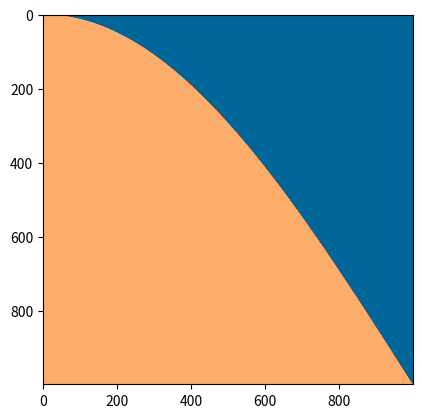
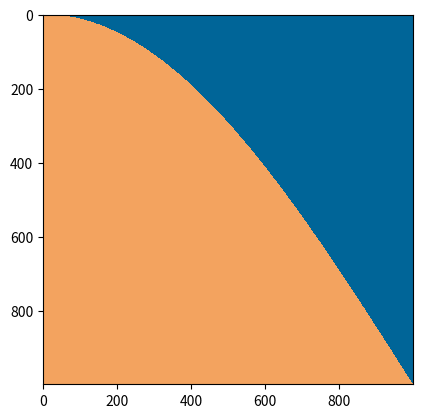

The script that saved these images, in order:
import numpy as np
import matplotlib.pyplot as plt
import matplotlib as mpl


class SandCastleSimulator2D:
    # Initialize the sand castle randomly
    def __init__(self, width, depth, delta):
        self.delta = delta
        assert (width > (self.delta * 2))
        self.width = width
        self.depth = depth
        # The front of our sand castle
        # self.edge = np.random.normal(width / 2, width / 4, depth).round(0)
        self.edge = width - (np.cos(np.linspace(0, np.pi / 2, width)) * depth).round(0)
        self.edge = np.asarray([0 if x < 0 else (width - 1 if x > width - 1 else x) for x in self.edge], dtype=int)
        # self.edge.sort()
        self.life = np.array([[i >= self.edge[j] for j in range(width)] for i in range(depth)])
        self.humidity = np.full((width, depth), fill_value=0.0)
        # self.humidity[0:int(width / 2), :] = np.full((int(width / 2), depth), fill_value=0.5)
        self.drop_dead()
        self.slope = self.calculate_slope()
        sea_blue = np.array([0, 102, 153, 256]) / 256
        sandy_brown = np.array([244, 164, 96, 256]) / 256
        self.sea_sand = mpl.colors.ListedColormap(np.concatenate((np.tile(sea_blue, 128).reshape(128, 4),
                                                                  np.tile(sandy_brown, 128).reshape(128, 4)), axis=0))
        hot = plt.cm.get_cmap('Oranges', 256)
        sea_wet_sand = hot(np.linspace(0, 1, 256))
        sea_wet_sand[0:160] = sea_wet_sand[256 - 160::]
        sea_wet_sand[160::] = np.tile(sea_blue, 256 - 160).reshape(256 - 160, 4)
        self.sea_wet_sand = mpl.colors.ListedColormap(sea_wet_sand)

        self.shear_rate = 0.7
        self.humidify_rate = 0.02

        self.delta_humidity = np.flip(np.exp(np.linspace(-10, 0, self.depth))) * self.humidify_rate
        self.delta_humidity = np.tile(self.delta_humidity, self.width).reshape(self.depth, self.width)
        self.delta_humidity = np.transpose(self.delta_humidity)

    def calculate_slope(self):
        slope = np.asarray([(self.edge[i + self.delta] - self.edge[i - self.delta]) / (2 * self.delta)
                            for i in range(self.delta, self.width - self.delta)])
        # for d in range(1, self.delta):
        #     slope[d: self.width - self.delta * 2 - d] = \
        #     np.asarray([((self.edge[i + d] - self.edge[i - d]) / (2 * d) + slope[i]) / 2
        #                 for i in range(d, self.width - self.delta * 2 - d)])
        slope = np.insert(slope, 0, np.full([self.delta, ], slope[0]))
        slope = np.append(slope, np.full([self.delta, ], slope[-1]))
        return np.arctan(slope)

    def drop_dead(self):
        self.humidity = np.array(
            [[self.humidity[i, j] if self.life[i, j] else 1. for j in range(self.width)] for i in range(self.depth)])

    def bye_prick(self):
        for i in range(1, self.width - 1):
            if self.edge[i] < self.edge[i - 1] and self.edge[i] < self.edge[i + 1]:
                self.edge[i] = max(self.edge[i - 1], self.edge[i + 1])
        self.life = np.array([[i >= self.edge[j] for j in range(self.width)] for i in range(self.depth)])

    def wave(self):
        # Let's assume the slope and humidity level and the angle of the impact will change what our sand castle look like

        cosine = abs(np.cos(self.slope))
        sine = abs(np.sin(self.slope))

        # Then, according to the humidity level and angle of impact, we'll determine the san cell that is currently alive
        delta_shear = sine * self.shear_rate
        for k in range(self.delta):
            for i in range(self.width):
                # print("Current value of i is {}".format(i))
                # print("Current value of edge is {}".format(self.edge[i]))
                if (delta_shear[i] + 1 / (1 - self.humidity[self.edge[i], i]) - 1) > 1:
                    self.life[self.edge[i], i] = False
                    self.edge[i] += 1 if self.edge[i] < self.depth - 1 else 0
                    delta_shear[i] -= delta_shear[i] / self.delta

        # self.bye_prick()
        # We'll firstly update the humidity level according to the angle of impact
        self.delta_humidity *= cosine
        # print(delta_humidity.shape)
        # print(self.humidity.shape)
        for i in range(self.width):
            # print("Current i value is {}, and current edge value is {}".format(i, self.edge[i]))
            # print("Humidity from {} to {} is changed by {} to {} of delta humidity"
            #       .format(self.edge[i], self.depth, 0, self.depth - self.edge[i] - 1))
            self.humidity[self.edge[i]::, i] += self.delta_humidity[0:self.depth - self.edge[i], i]

        # Finally, we'll update the sand castle's humidity information and slope information
        self.slope = self.calculate_slope()
        self.drop_dead()


# Please run them in interactive mode to get proper image output
# ipython is recommended
# from cell import *
# delta should be no smaller than 1
sim = SandCastleSimulator2D(1000, 1000, 5)
plt.figure()
plt.imshow(sim.humidity, cmap=sim.sea_wet_sand)
plt.figure()
plt.imshow(sim.life, cmap=sim.sea_sand)
sim.wave()
